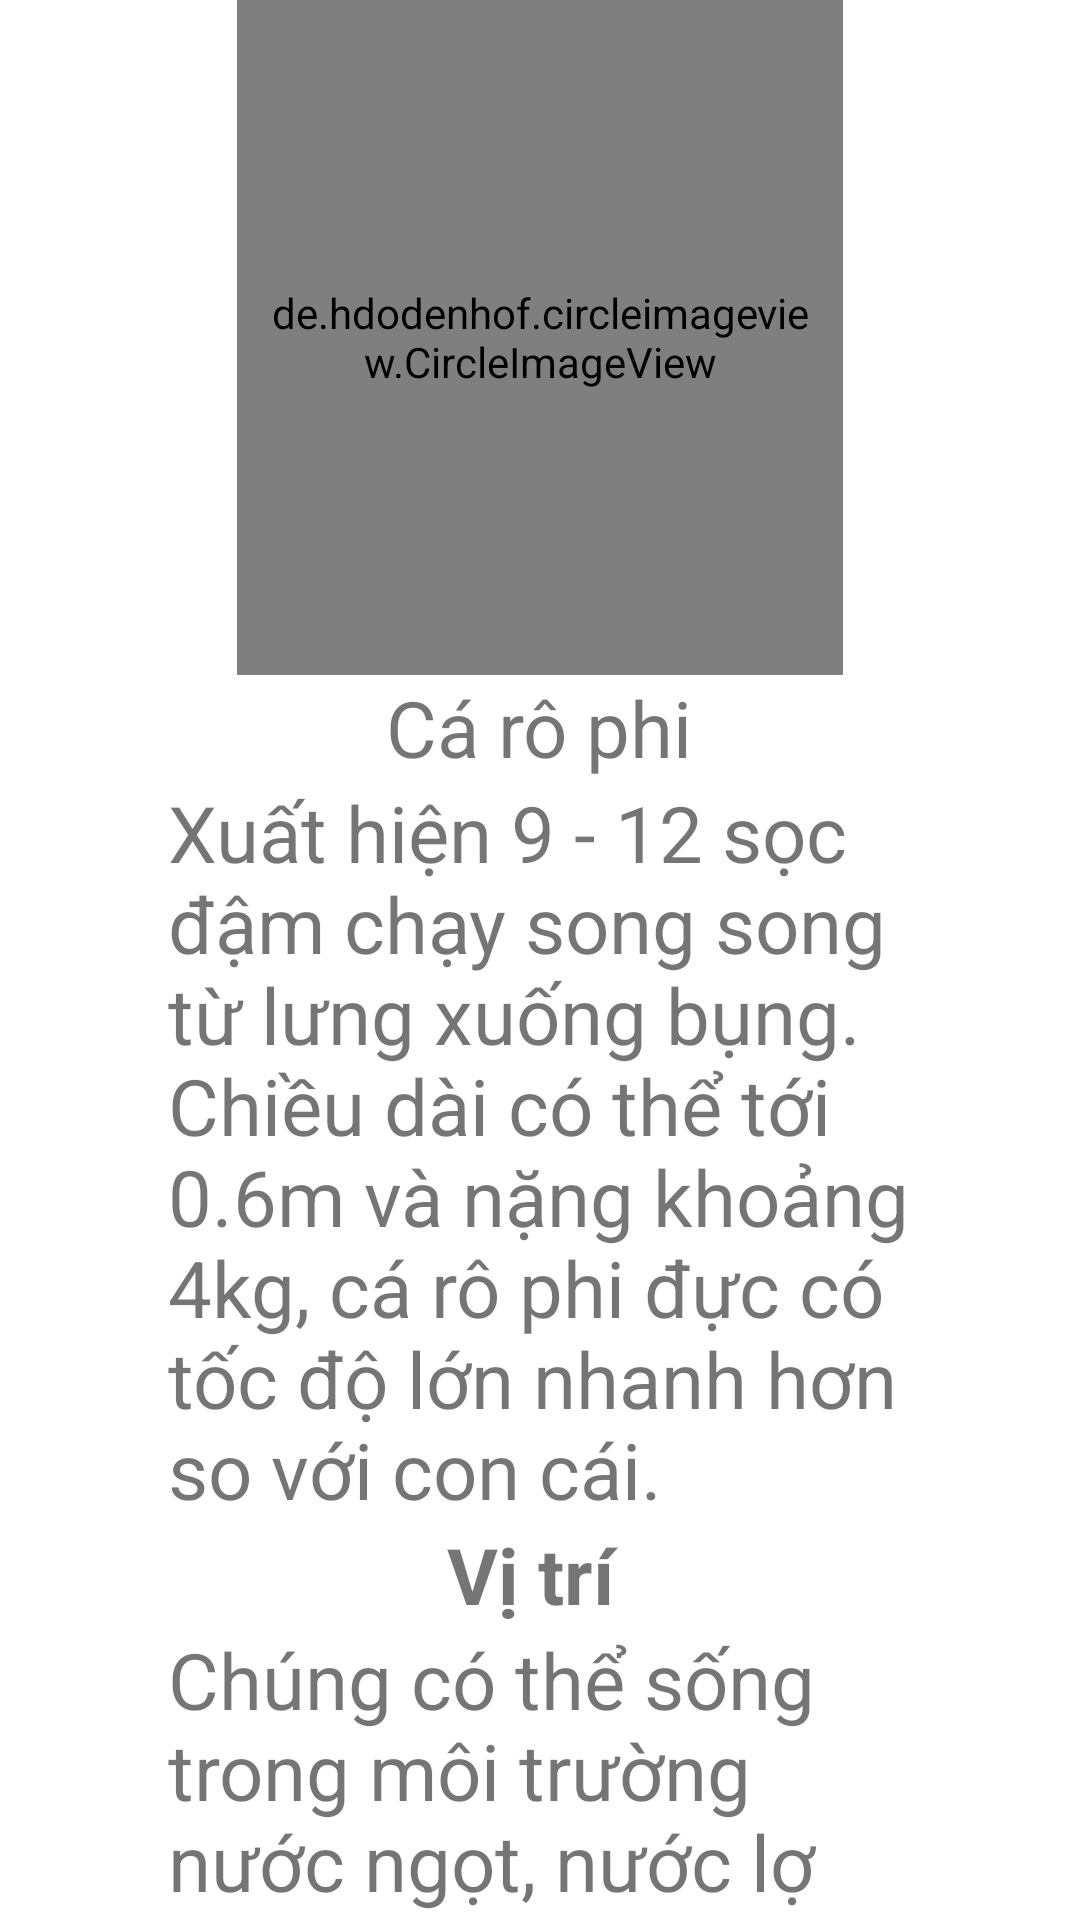

Reconstruct the res/layout file that produces this screen, plus the resources it refers to.
<!-- AndroidManifest.xml: application theme Theme.QuanLyCacLoaiCa -->
<!-- res/layout/activity_detail4.xml -->
<?xml version="1.0" encoding="utf-8"?>
<LinearLayout xmlns:android="http://schemas.android.com/apk/res/android"
    xmlns:app="http://schemas.android.com/apk/res-auto"
    xmlns:tools="http://schemas.android.com/tools"
    android:layout_width="match_parent"
    android:layout_height="match_parent"
    android:gravity="center"
    android:orientation="vertical"
    tools:context=".DetailActivity1">

    <LinearLayout
        android:layout_width="248dp"
        android:layout_height="wrap_content"
        android:gravity="center"
        android:orientation="vertical">

        <de.hdodenhof.circleimageview.CircleImageView
            android:id="@+id/imgAvatar"
            android:layout_width="202dp"
            android:layout_height="225dp"
            android:padding="10dp"
            android:src="@drawable/carophi" />

        <LinearLayout
            android:layout_width="match_parent"
            android:layout_height="wrap_content"
            android:gravity="center"
            android:orientation="vertical">

            <TextView
                android:id="@+id/tvname"
                android:layout_width="wrap_content"
                android:layout_height="wrap_content"
                android:text="Cá rô phi"
                android:textSize="26dp" />

            <TextView
                android:id="@+id/tvinfor"
                android:layout_width="wrap_content"
                android:layout_height="wrap_content"
                android:text="Xuất hiện 9 - 12 sọc đậm chạy song song từ lưng xuống bụng. Chiều dài có thể tới 0.6m và nặng khoảng 4kg, cá rô phi đực có tốc độ lớn nhanh hơn so với con cái."
                android:textSize="26dp" />

            <TextView
                android:layout_width="wrap_content"
                android:layout_height="wrap_content"
                android:text="Vị trí "
                android:textSize="26dp"
                android:textStyle="bold" />

            <TextView
                android:id="@+id/tvvitri"
                android:layout_width="wrap_content"
                android:layout_height="wrap_content"
                android:text="Chúng có thể sống trong môi trường nước ngọt, nước lợ và nước phèn nhẹ"
                android:textSize="26dp" />
        </LinearLayout>


    </LinearLayout>

</LinearLayout>
<!-- resources referenced by this layout -->
<resources>
  <!-- drawable carophi: png bitmap (drawable-v24, 757383 bytes) -->
  <style name="Theme.QuanLyCacLoaiCa" parent="Theme.MaterialComponents.DayNight.DarkActionBar">
          
          <item name="colorPrimary">@color/purple_500</item>
          <item name="colorPrimaryVariant">@color/purple_700</item>
          <item name="colorOnPrimary">@color/white</item>
          
          <item name="colorSecondary">@color/teal_200</item>
          <item name="colorSecondaryVariant">@color/teal_700</item>
          <item name="colorOnSecondary">@color/black</item>
          
          <item name="android:statusBarColor" tools:targetApi="l">?attr/colorPrimaryVariant</item>
          
      </style>
  <!-- not gathered from this repository: default colours our renderer supplied (Android Studio template values) -->
  <color name="purple_500">#FF6200EE</color>
  <color name="purple_700">#FF3700B3</color>
  <color name="teal_200">#FF03DAC5</color>
  <color name="teal_700">#FF018786</color>
  <color name="black">#FF000000</color>
  <color name="white">#FFFFFFFF</color>
</resources>
